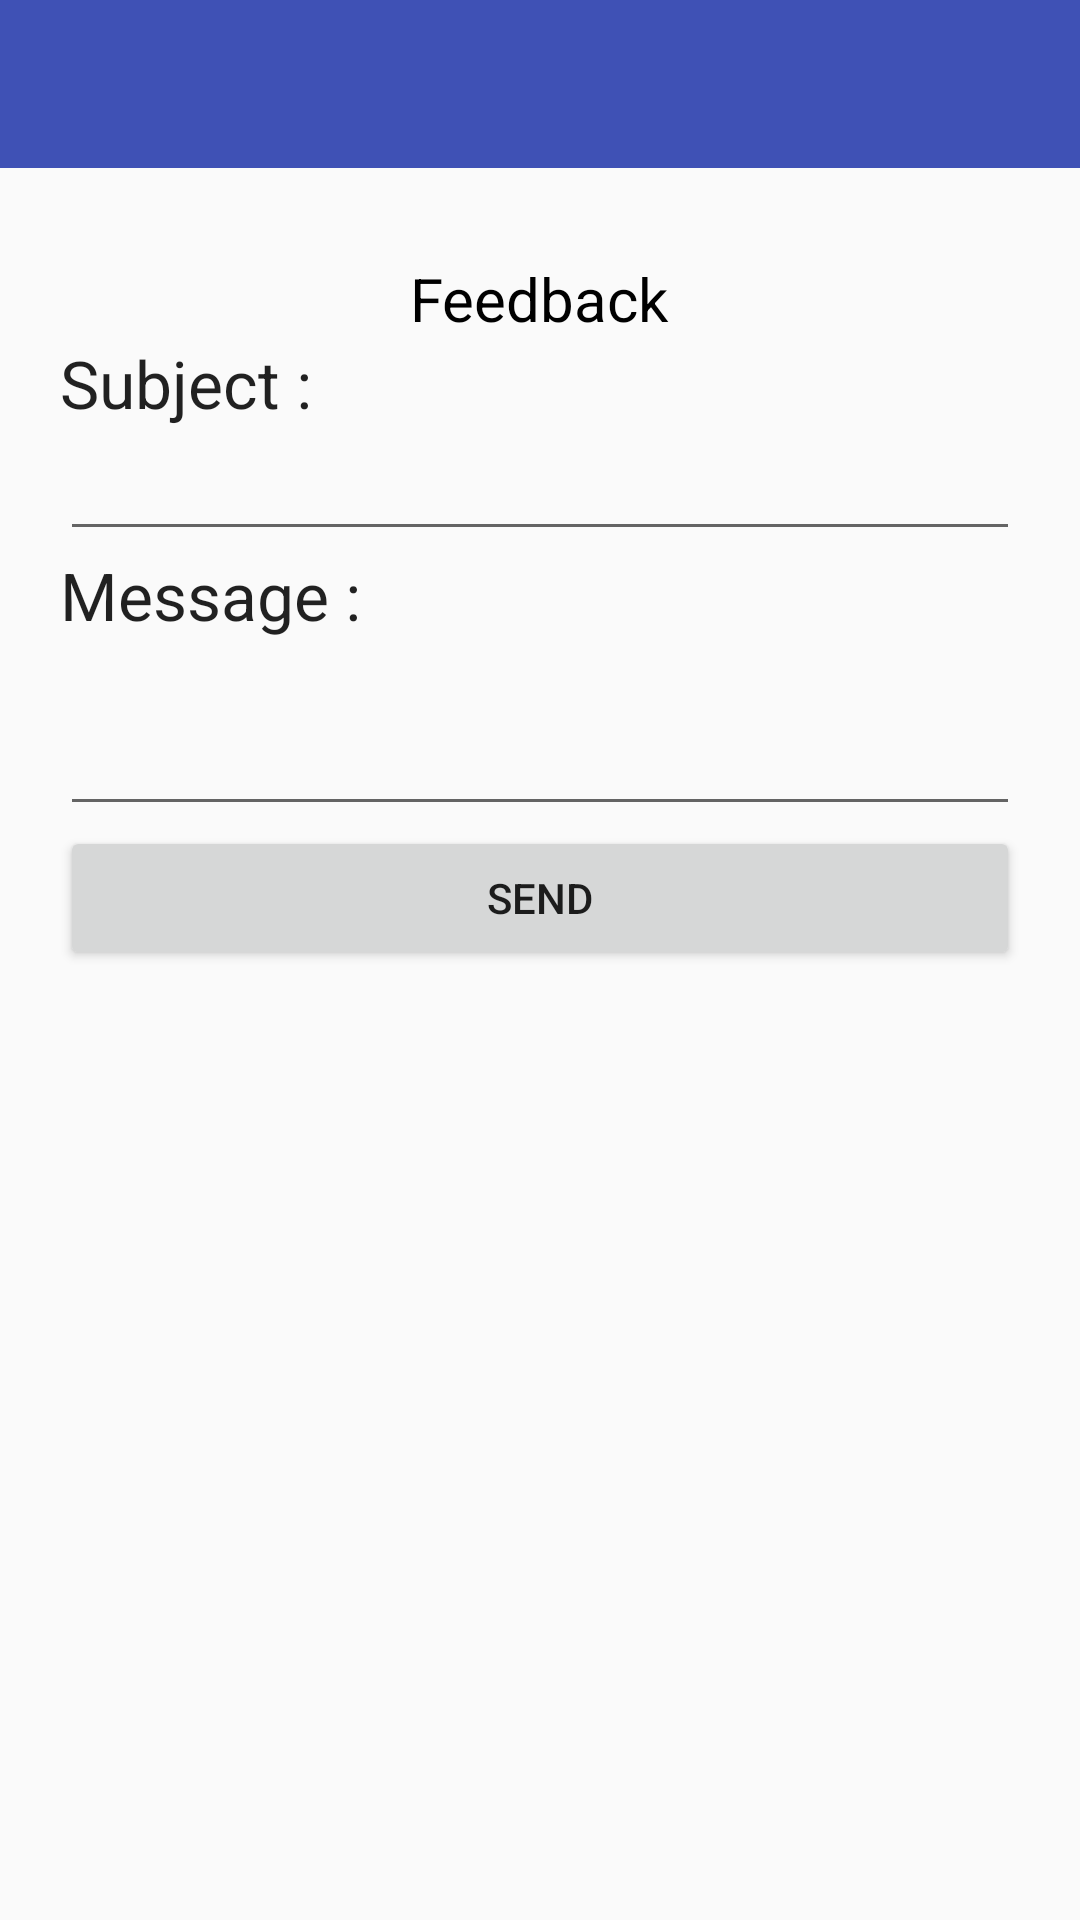

Here is an Android app screen rendered from its layout file. Give the layout XML and the strings, colors and styles it references.
<!-- AndroidManifest.xml: application theme AppTheme -->
<!-- res/layout/activity_feedback.xml -->
<?xml version="1.0" encoding="utf-8"?>
<LinearLayout xmlns:android="http://schemas.android.com/apk/res/android"
    android:layout_width="fill_parent"
    android:layout_height="fill_parent"
    android:orientation="vertical"
    android:clickable="true"
    android:focusableInTouchMode="true">
    <android.support.design.widget.AppBarLayout
        android:layout_width="match_parent"
        android:layout_height="wrap_content"
        />
    <android.support.design.widget.AppBarLayout
        android:id="@+id/appBarLayout"
        android:layout_width="match_parent"
        android:layout_height="wrap_content"
        android:theme="@style/ThemeOverlay.AppCompat.Dark.ActionBar">

        <android.support.v7.widget.Toolbar
            android:id="@+id/toolbar"
            android:layout_width="match_parent"
            android:layout_height="?attr/actionBarSize"
            android:background="?attr/colorPrimary" />

    </android.support.design.widget.AppBarLayout>

    <LinearLayout
        android:id="@+id/linearLayout1"
        android:layout_width="fill_parent"
        android:layout_height="wrap_content"
        android:paddingLeft="20dp"
        android:paddingRight="20dp"
        android:orientation="vertical" >
        <TextView
            android:layout_width="wrap_content"
            android:layout_height="wrap_content"
            android:text="@string/feedback"
            android:id="@+id/textView"
            android:layout_gravity="center"
            android:layout_marginTop="30dp"
            android:layout_alignParentTop="true"
            android:layout_centerHorizontal="true"
            android:textSize="20sp"
            android:textColor="#000000"/>

        <TextView
            android:id="@+id/textViewSubject"
            android:layout_width="wrap_content"
            android:layout_height="wrap_content"
            android:text="Subject : "
            android:textAppearance="?android:attr/textAppearanceLarge" />

        <EditText
            android:id="@+id/editTextSubject"
            android:layout_width="fill_parent"
            android:layout_height="wrap_content"
            >
        </EditText>

        <TextView
            android:id="@+id/textViewMessage"
            android:layout_width="wrap_content"
            android:layout_height="wrap_content"
            android:text="Message : "
            android:textAppearance="?android:attr/textAppearanceLarge" />

        <EditText
            android:id="@+id/editTextMessage"
            android:layout_width="fill_parent"
            android:layout_height="wrap_content"
            android:gravity="top"
            android:inputType="textMultiLine"
            android:lines="2" />

        <Button
            android:id="@+id/buttonSend"
            android:layout_width="fill_parent"
            android:layout_height="wrap_content"
            android:text="Send" />

    </LinearLayout>

</LinearLayout>
<!-- resources referenced by this layout -->
<resources>
  <string name="feedback">Feedback</string>
  <style name="AppTheme" parent="Theme.AppCompat.Light.NoActionBar">
          
          <item name="colorPrimary">@color/colorPrimary</item>
          <item name="colorPrimaryDark">@color/colorPrimaryDark</item>
          <item name="colorAccent">@color/colorAccent</item>
      </style>
  <color name="colorPrimary">#3F51B5</color>
  <color name="colorPrimaryDark">#303F9F</color>
  <color name="colorAccent">#FF4081</color>
</resources>
